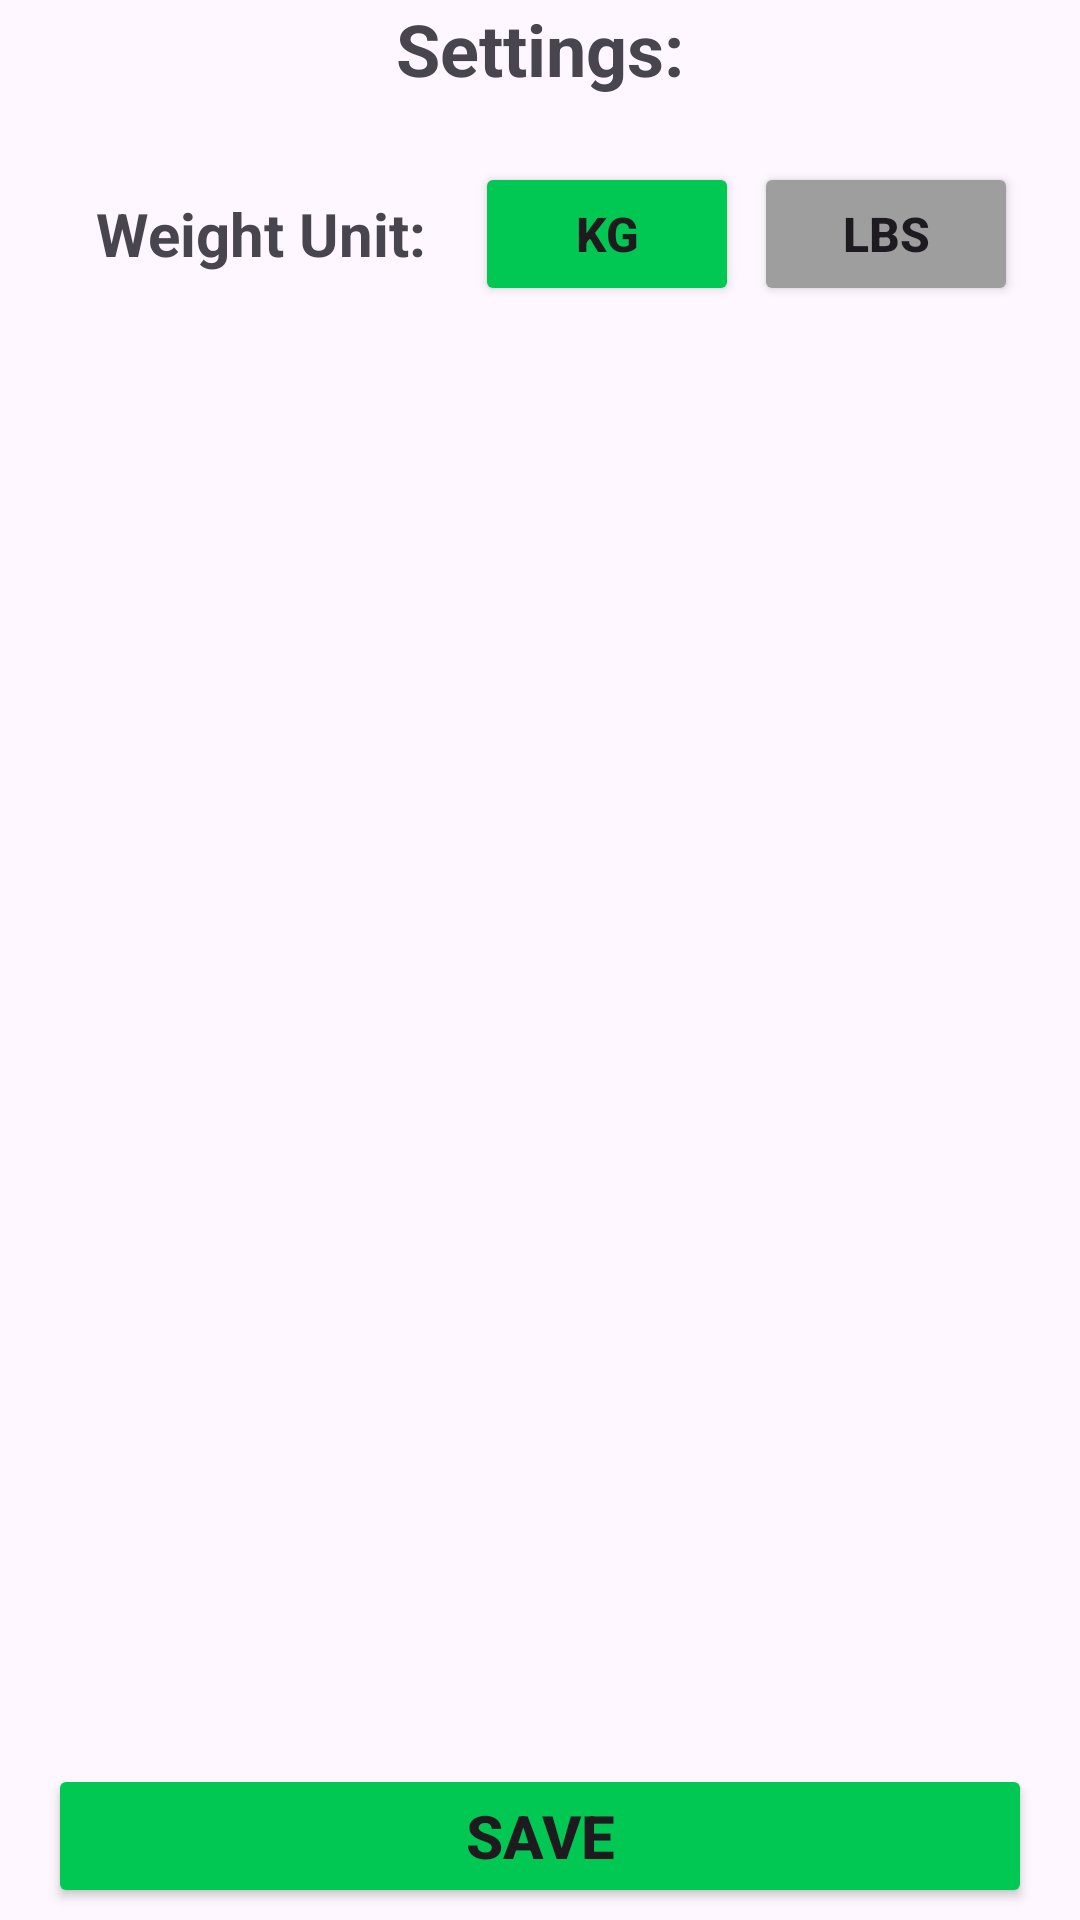

The Android layout XML behind this screen, and the referenced resources:
<!-- AndroidManifest.xml: application theme Theme.GymWorkoutTracker -->
<!-- res/layout/activity_settings_screen.xml -->
<?xml version="1.0" encoding="utf-8"?>
<androidx.constraintlayout.widget.ConstraintLayout xmlns:android="http://schemas.android.com/apk/res/android"
    xmlns:app="http://schemas.android.com/apk/res-auto"
    xmlns:tools="http://schemas.android.com/tools"
    android:id="@+id/main"
    android:layout_width="match_parent"
    android:layout_height="match_parent"
    tools:context=".SettingsScreen">

    <Button
        android:id="@+id/btSetLbs"
        android:layout_width="wrap_content"
        android:layout_height="wrap_content"
        android:layout_marginEnd="16dp"
        android:backgroundTint="#9E9E9E"
        android:text="LBS"
        android:textSize="16sp"
        android:textStyle="bold"
        app:cornerRadius="7.5dp"
        app:layout_constraintBottom_toBottomOf="@+id/tvWeightSetting"
        app:layout_constraintEnd_toEndOf="parent"
        app:layout_constraintStart_toEndOf="@+id/btSetKg"
        app:layout_constraintTop_toTopOf="@+id/tvWeightSetting" />

    <Button
        android:id="@+id/btSetKg"
        android:layout_width="wrap_content"
        android:layout_height="wrap_content"
        android:layout_marginStart="16dp"
        android:layout_marginEnd="16dp"
        android:backgroundTint="#00C853"
        android:text="KG"
        android:textSize="16sp"
        android:textStyle="bold"
        app:cornerRadius="7.5dp"
        app:layout_constraintBottom_toBottomOf="@+id/tvWeightSetting"
        app:layout_constraintEnd_toEndOf="parent"
        app:layout_constraintHorizontal_bias="0.0"
        app:layout_constraintStart_toEndOf="@+id/tvWeightSetting"
        app:layout_constraintTop_toTopOf="@+id/tvWeightSetting" />

    <Button
        android:id="@+id/btSaveButton"
        android:layout_width="0dp"
        android:layout_height="wrap_content"
        android:layout_marginStart="16dp"
        android:layout_marginEnd="16dp"
        android:layout_marginBottom="4dp"
        android:backgroundTint="#00C853"
        android:text="SAVE"
        android:textSize="20sp"
        android:textStyle="bold"
        app:cornerRadius="7.5dp"
        app:layout_constraintBottom_toBottomOf="parent"
        app:layout_constraintEnd_toEndOf="parent"
        app:layout_constraintStart_toStartOf="parent" />

    <TextView
        android:id="@+id/tvSettingsScreen"
        android:layout_width="0dp"
        android:layout_height="wrap_content"
        android:text="Settings:"
        android:textAlignment="center"
        android:textSize="24sp"
        android:textStyle="bold"
        app:layout_constraintEnd_toEndOf="parent"
        app:layout_constraintStart_toStartOf="parent"
        app:layout_constraintTop_toTopOf="parent" />

    <TextView
        android:id="@+id/tvWeightSetting"
        android:layout_width="wrap_content"
        android:layout_height="wrap_content"
        android:layout_marginStart="32dp"
        android:layout_marginTop="32dp"
        android:text="Weight Unit:"
        android:textSize="20sp"
        android:textStyle="bold"
        app:layout_constraintStart_toStartOf="parent"
        app:layout_constraintTop_toBottomOf="@+id/tvSettingsScreen" />
</androidx.constraintlayout.widget.ConstraintLayout>
<!-- resources referenced by this layout -->
<resources>
  <style name="Theme.GymWorkoutTracker" parent="Base.Theme.GymWorkoutTracker" />
  <style name="Base.Theme.GymWorkoutTracker" parent="Theme.Material3.DayNight.NoActionBar">
          
          
      </style>
</resources>
